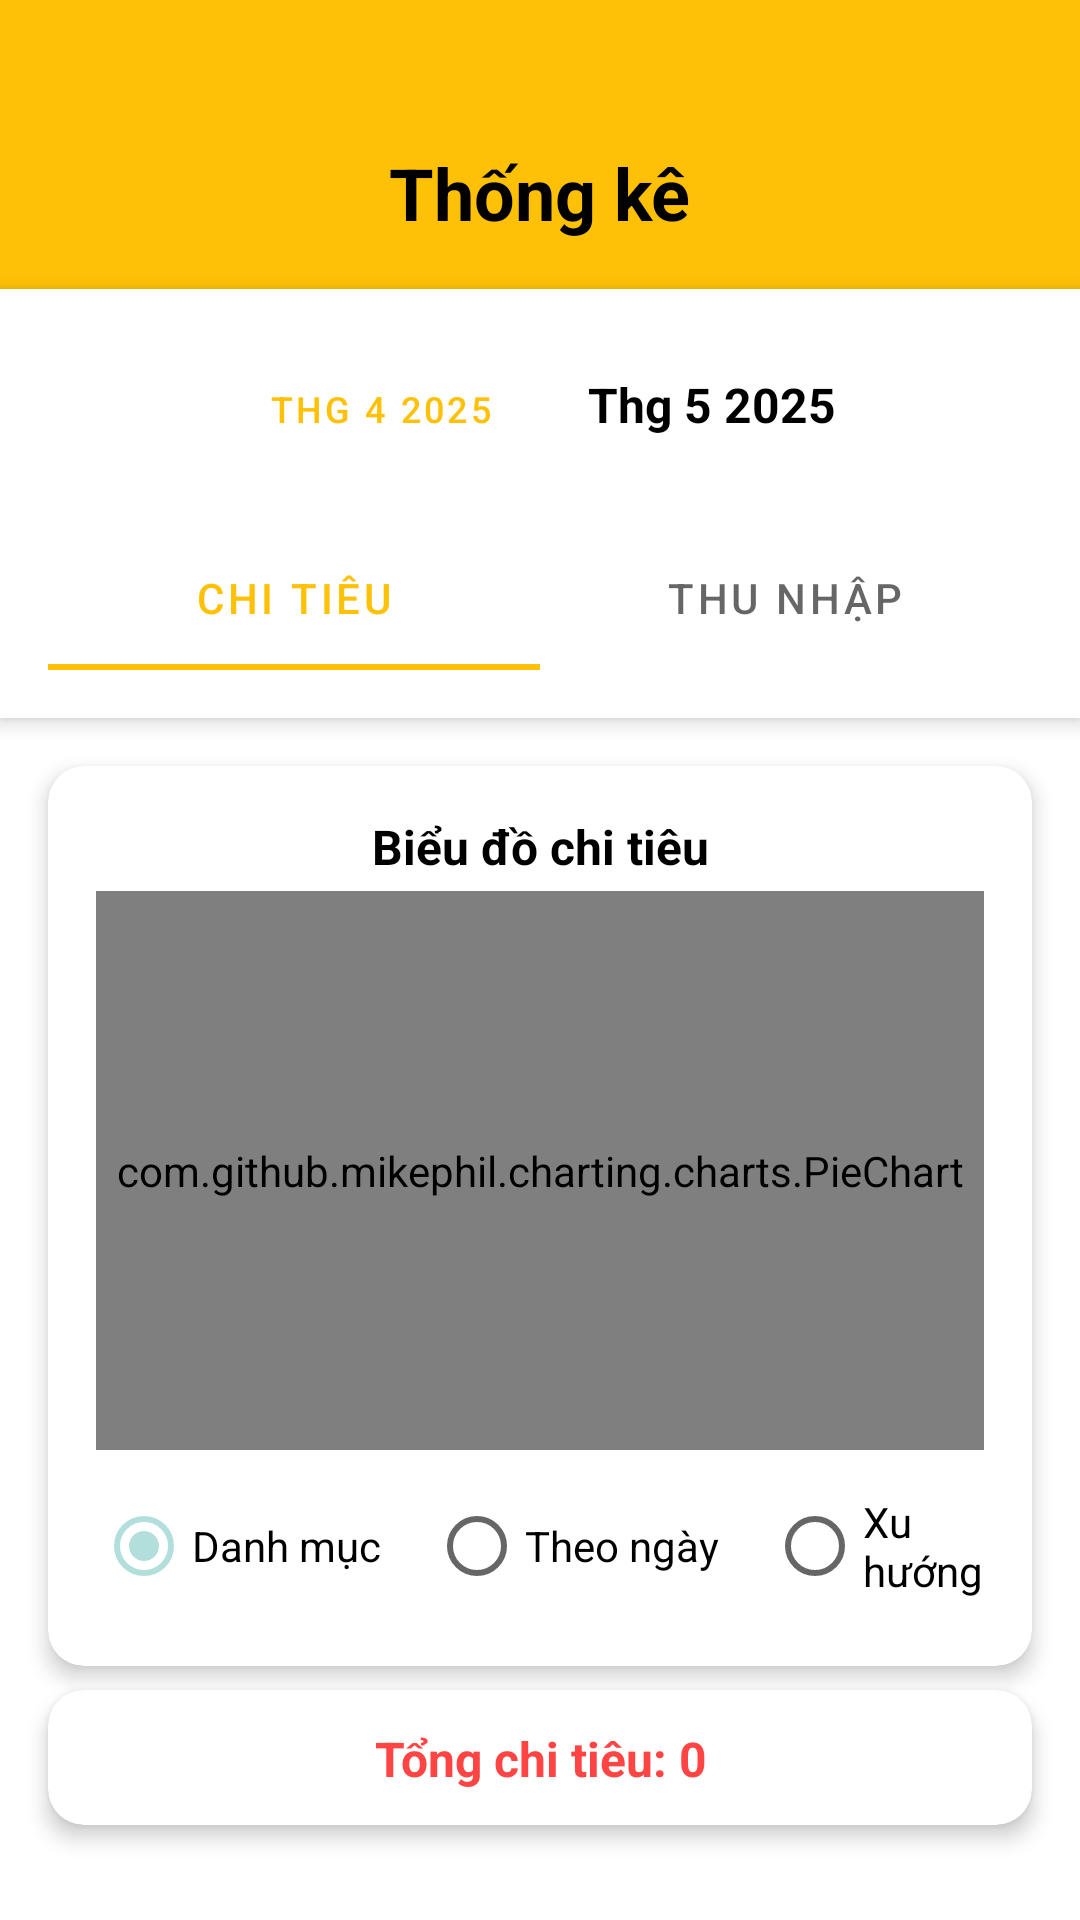

This screen was rendered from an Android layout file. Write that file and the resources it references.
<!-- AndroidManifest.xml: application theme Base.Theme.QLyChiTieu -->
<!-- res/layout/fragment_chart.xml -->
<?xml version="1.0" encoding="utf-8"?>
<androidx.constraintlayout.widget.ConstraintLayout xmlns:android="http://schemas.android.com/apk/res/android"
    xmlns:app="http://schemas.android.com/apk/res-auto"
    xmlns:tools="http://schemas.android.com/tools"
    android:layout_width="match_parent"
    android:layout_height="match_parent"
    android:background="@color/colorPrimary"
    android:fitsSystemWindows="true">

    
    <FrameLayout
        android:id="@+id/yellowHeader"
        android:layout_width="match_parent"
        android:layout_height="wrap_content"
        android:background="@color/colorPrimary"
        android:layout_marginTop="32dp"
        app:layout_constraintTop_toTopOf="parent">

        <TextView
            android:id="@+id/tvTitle"
            android:layout_width="wrap_content"
            android:layout_height="wrap_content"
            android:layout_gravity="center"
            android:layout_margin="16dp"
            android:text="@string/chart"
            android:textColor="@color/black"
            android:textSize="24sp"
            android:textStyle="bold" />
    </FrameLayout>

    
    <androidx.cardview.widget.CardView
        android:id="@+id/cardHeader"
        android:layout_width="match_parent"
        android:layout_height="wrap_content"
        app:cardCornerRadius="0dp"
        app:cardElevation="4dp"
        android:background="@color/colorPrimary"
        app:layout_constraintTop_toBottomOf="@+id/yellowHeader">

        <androidx.constraintlayout.widget.ConstraintLayout
            android:layout_width="match_parent"
            android:layout_height="wrap_content"
            android:background="@color/white"
            android:padding="16dp">

            <LinearLayout
                android:id="@+id/layoutDateFilter"
                android:layout_width="wrap_content"
                android:layout_height="55dp"
                android:orientation="horizontal"
                app:layout_constraintEnd_toEndOf="parent"
                app:layout_constraintStart_toStartOf="parent"
                app:layout_constraintTop_toTopOf="parent">

                <Button
                    android:id="@+id/btnPrevMonth"
                    style="@style/Widget.MaterialComponents.Button.OutlinedButton"
                    android:layout_width="wrap_content"
                    android:layout_height="wrap_content"
                    android:layout_marginEnd="8dp"
                    android:text="@string/chart_btnPrevMonth"
                    android:textSize="12sp" />

                <TextView
                    android:id="@+id/tvMonthYear"
                    android:layout_width="wrap_content"
                    android:layout_height="50dp"
                    android:clickable="true"
                    android:focusable="true"
                    android:padding="8dp"
                    android:text="@string/chart_month"
                    android:textColor="@color/black"
                    android:textSize="16sp"
                    android:textStyle="bold" />

                <Button
                    android:id="@+id/btnNextMonth"
                    style="@style/Widget.MaterialComponents.Button.OutlinedButton"
                    android:layout_width="wrap_content"
                    android:layout_height="wrap_content"
                    android:layout_marginStart="8dp"
                    android:text="@string/chart_btnNextMonth"
                    android:textSize="12sp"
                    android:visibility="gone" />
            </LinearLayout>

            <com.google.android.material.tabs.TabLayout
                android:id="@+id/tabLayout"
                android:layout_width="match_parent"
                android:layout_height="wrap_content"
                android:layout_marginTop="8dp"
                app:layout_constraintTop_toBottomOf="@+id/layoutDateFilter"
                app:tabGravity="fill"
                app:tabMode="fixed">

                <com.google.android.material.tabs.TabItem
                    android:layout_width="wrap_content"
                    android:layout_height="wrap_content"
                    android:text="@string/expense" />

                <com.google.android.material.tabs.TabItem
                    android:layout_width="wrap_content"
                    android:layout_height="wrap_content"
                    android:text="@string/income" />
            </com.google.android.material.tabs.TabLayout>
        </androidx.constraintlayout.widget.ConstraintLayout>
    </androidx.cardview.widget.CardView>

    
    <androidx.constraintlayout.widget.ConstraintLayout
        android:id="@+id/contentContainer"
        android:layout_width="match_parent"
        android:layout_height="0dp"
        android:background="@color/white"
        app:layout_constraintBottom_toBottomOf="parent"
        app:layout_constraintTop_toBottomOf="@+id/cardHeader">

        
        <androidx.cardview.widget.CardView
            android:id="@+id/cardChart"
            android:layout_width="match_parent"
            android:layout_height="300dp"
            android:layout_margin="16dp"
            app:cardCornerRadius="12dp"
            app:cardElevation="4dp"
            app:layout_constraintBottom_toTopOf="@+id/recyclerViewCategories"
            app:layout_constraintHeight_percent="0.4"
            app:layout_constraintTop_toTopOf="parent"
            app:layout_constraintVertical_bias="0">

            <LinearLayout
                android:layout_width="match_parent"
                android:layout_height="match_parent"
                android:orientation="vertical"
                android:padding="16dp">

                <TextView
                    android:id="@+id/tvChartTitle"
                    android:layout_width="match_parent"
                    android:layout_height="wrap_content"
                    android:gravity="center"
                    android:text="@string/chart_expense"
                    android:textColor="@color/black"
                    android:textSize="16sp"
                    android:textStyle="bold" />

                <com.github.mikephil.charting.charts.PieChart
                    android:id="@+id/pieChart"
                    android:layout_width="match_parent"
                    android:layout_height="114dp"
                    android:layout_marginTop="4dp"
                    android:layout_weight="1" />

                
                <com.github.mikephil.charting.charts.BarChart
                    android:id="@+id/barChart"
                    android:layout_width="match_parent"
                    android:layout_height="0dp"
                    android:layout_weight="1"
                    android:visibility="gone" />

                <com.github.mikephil.charting.charts.LineChart
                    android:id="@+id/lineChart"
                    android:layout_width="match_parent"
                    android:layout_height="0dp"
                    android:layout_marginTop="8dp"
                    android:layout_weight="1"
                    android:visibility="gone" />

                <RadioGroup
                    android:id="@+id/chartTypeRadioGroup"
                    android:layout_width="match_parent"
                    android:layout_height="48dp"
                    android:orientation="horizontal"
                    android:gravity="center"
                    android:layout_marginTop="8dp">

                    <RadioButton
                        android:id="@+id/radioPieChart"
                        android:layout_width="wrap_content"
                        android:layout_height="wrap_content"
                        android:text="@string/chart_category"
                        android:checked="true" />

                    <RadioButton
                        android:id="@+id/radioBarChart"
                        android:layout_width="wrap_content"
                        android:layout_height="wrap_content"
                        android:text="@string/chart_day"
                        android:layout_marginStart="16dp"/>

                    <RadioButton
                        android:id="@+id/radioLineChart"
                        android:layout_width="wrap_content"
                        android:layout_height="wrap_content"
                        android:text="@string/chart_trend"
                        android:layout_marginStart="16dp" />
                </RadioGroup>
            </LinearLayout>
        </androidx.cardview.widget.CardView>

        
        <androidx.cardview.widget.CardView
            android:id="@+id/cardTotal"
            android:layout_width="match_parent"
            android:layout_height="wrap_content"
            android:layout_marginHorizontal="16dp"
            android:layout_marginTop="8dp"
            android:layout_marginBottom="8dp"
            app:cardCornerRadius="12dp"
            app:cardElevation="4dp"
            app:layout_constraintBottom_toTopOf="@+id/recyclerViewCategories"
            app:layout_constraintTop_toBottomOf="@+id/cardChart">

            <TextView
                android:id="@+id/tvTotal"
                android:layout_width="match_parent"
                android:layout_height="45dp"
                android:gravity="center"
                android:padding="12dp"
                android:text="@string/chart_total_expense"
                android:textColor="@color/expense_color"
                android:textSize="16sp"
                android:textStyle="bold" />
        </androidx.cardview.widget.CardView>

        
        <androidx.recyclerview.widget.RecyclerView
            android:id="@+id/recyclerViewCategories"
            android:layout_width="match_parent"
            android:layout_height="0dp"
            android:layout_marginHorizontal="16dp"
            android:layout_marginBottom="8dp"
            app:layout_constraintBottom_toBottomOf="parent"
            app:layout_constraintTop_toBottomOf="@+id/cardTotal"
            tools:listitem="@layout/item_chart_category" />

        
        <ProgressBar
            android:id="@+id/progressBar"
            android:layout_width="wrap_content"
            android:layout_height="wrap_content"
            android:visibility="gone"
            app:layout_constraintBottom_toBottomOf="parent"
            app:layout_constraintEnd_toEndOf="parent"
            app:layout_constraintStart_toStartOf="parent"
            app:layout_constraintTop_toTopOf="parent" />

        
        <TextView
            android:id="@+id/tvNoData"
            android:layout_width="wrap_content"
            android:layout_height="wrap_content"
            android:text="@string/no_data"
            android:textSize="18sp"
            android:visibility="gone"
            app:layout_constraintBottom_toBottomOf="parent"
            app:layout_constraintEnd_toEndOf="parent"
            app:layout_constraintStart_toStartOf="parent"
            app:layout_constraintTop_toTopOf="@+id/cardTotal" />

    </androidx.constraintlayout.widget.ConstraintLayout>

</androidx.constraintlayout.widget.ConstraintLayout>
<!-- res/layout/item_chart_category.xml (included above) -->
<?xml version="1.0" encoding="utf-8"?>
<androidx.cardview.widget.CardView xmlns:android="http://schemas.android.com/apk/res/android"
    xmlns:app="http://schemas.android.com/apk/res-auto"
    android:layout_width="match_parent"
    android:layout_height="wrap_content"
    android:layout_marginVertical="4dp"
    android:layout_marginHorizontal="1dp"
    app:cardCornerRadius="8dp"
    app:cardElevation="2dp">

    <LinearLayout
        android:layout_width="match_parent"
        android:layout_height="wrap_content"
        android:orientation="horizontal"
        android:padding="8dp">

        <TextView
            android:id="@+id/tvCategoryIcon"
            android:layout_width="40dp"
            android:layout_height="40dp"
            android:fontFamily="@font/material_icons_outlined"
            android:gravity="center"
            android:text="@string/icon_default"
            android:textSize="32sp" />

        <LinearLayout
            android:layout_width="0dp"
            android:layout_height="wrap_content"
            android:layout_marginStart="12dp"
            android:layout_weight="1"
            android:orientation="vertical">

            <TextView
                android:id="@+id/tvCategoryName"
                android:layout_width="match_parent"
                android:layout_height="wrap_content"
                android:text="Mua sắm"
                android:textColor="@color/black"
                android:textSize="16sp"
                android:textStyle="bold" />

            <TextView
                android:id="@+id/tvPercentage"
                android:layout_width="match_parent"
                android:layout_height="wrap_content"
                android:layout_marginTop="2dp"
                android:text="35%"
                android:textColor="#666666"
                android:textSize="14sp" />
        </LinearLayout>

        <TextView
            android:id="@+id/tvAmount"
            android:layout_width="wrap_content"
            android:layout_height="wrap_content"
            android:layout_gravity="center_vertical"
            android:text="350,000"
            android:textColor="@color/expense_color"
            android:textSize="16sp"
            android:textStyle="bold" />
    </LinearLayout>
</androidx.cardview.widget.CardView>
<!-- resources referenced by this layout -->
<resources>
  <color name="black">#FF000000</color>
  <color name="colorPrimary">#FFC107</color>
  <color name="expense_color">#FF4444</color>
  <color name="white">#FFFFFFFF</color>
  <string name="chart">Thống kê</string>
  <string name="chart_btnNextMonth">Thg 6 2025</string>
  <string name="chart_btnPrevMonth">Thg 4 2025</string>
  <string name="chart_category">Danh mục</string>
  <string name="chart_day">Theo ngày</string>
  <string name="chart_expense">Biểu đồ chi tiêu</string>
  <string name="chart_month">Thg 5 2025</string>
  <string name="chart_total_expense">Tổng chi tiêu: 0</string>\
  <string name="chart_trend">Xu hướng</string>
  <string name="expense">Chi tiêu</string>
  <string name="icon_default">\uE88A</string>
  <string name="income">Thu nhập</string>
  <string name="no_data">Không có dữ liệu</string>
  <style name="Base.Theme.QLyChiTieu" parent="Theme.MaterialComponents.DayNight.NoActionBar">
          
          <item name="colorPrimary">#FFC107</item>
          <item name="colorPrimaryVariant">#FFC107</item>
          <item name="colorOnPrimary">@color/white</item>
          
          <item name="colorSecondary">@color/teal_200</item>
          <item name="colorSecondaryVariant">@color/teal_700</item>
          <item name="colorOnSecondary">@color/black</item>
          
          <item name="android:statusBarColor">?attr/colorPrimaryVariant</item>
          
          <item name="android:navigationBarColor">@android:color/white</item>
          
          <item name="android:windowBackground">@color/white</item>
          <item name="android:windowLightStatusBar">true</item>
          <item name="android:windowTranslucentStatus">false</item>
          <item name="android:windowTranslucentNavigation">false</item>
          <item name="android:fitsSystemWindows">true</item>
      </style>
  <color name="teal_200">#B2DFDB</color>
  <color name="teal_700">#03DAC5</color>
</resources>
